Photos from the image-classification dataset "separate-dataset" in the GitHub repository brunofaria27/image-processing. Its 6 classes are: ASC H, ASC US, HSIL, LSIL, negative for intraepithelial lesion, SCC.

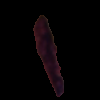
Label: SCC

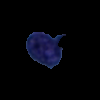
Label: ASC US

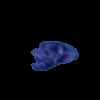
Label: HSIL

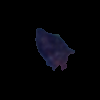
Label: ASC H

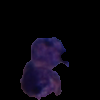
Label: HSIL

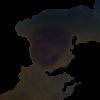
Label: LSIL
